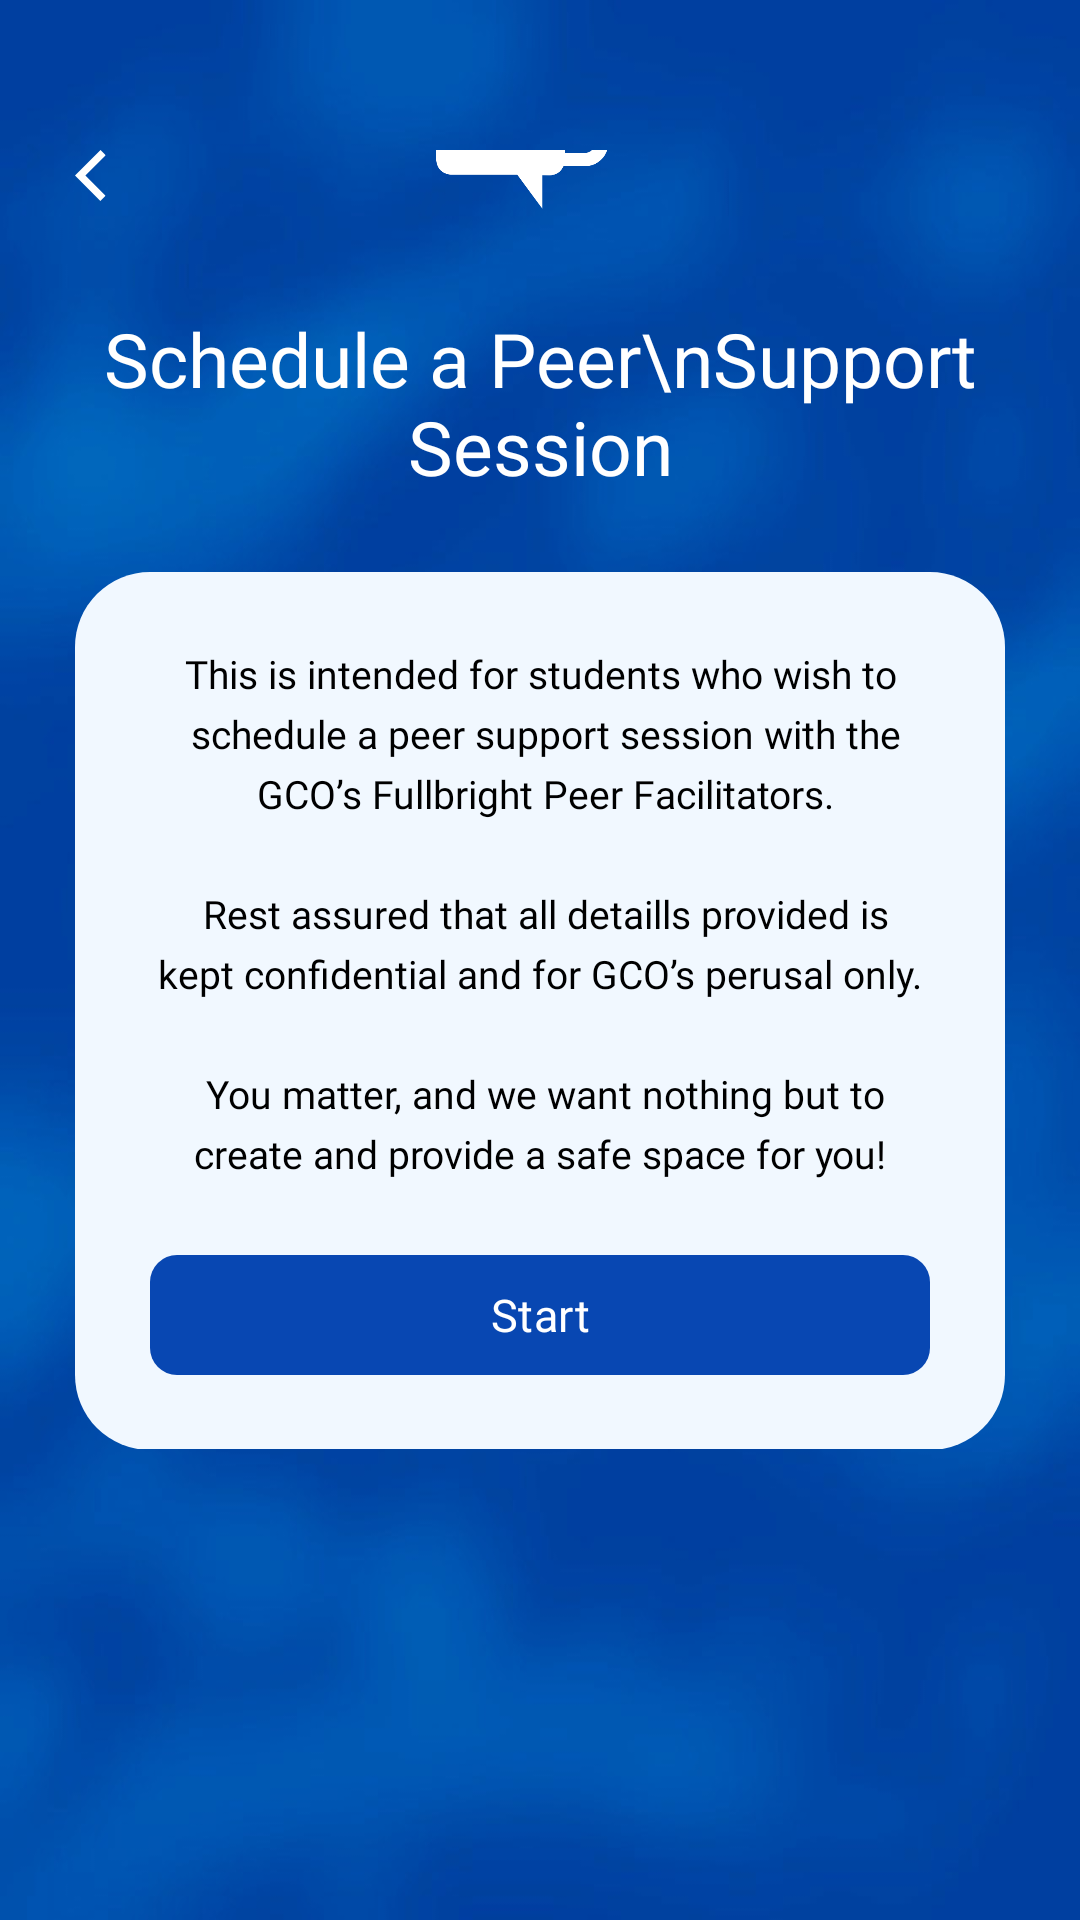

Produce the Android XML layout that renders to this screen, including the resource entries it uses.
<!-- AndroidManifest.xml: application theme Theme.SafeSpace_App -->
<!-- res/layout/fragment_home_peer_support.xml -->
<?xml version="1.0" encoding="utf-8"?>
<androidx.constraintlayout.widget.ConstraintLayout xmlns:android="http://schemas.android.com/apk/res/android"
    xmlns:tools="http://schemas.android.com/tools"
    android:layout_width="match_parent"
    android:layout_height="match_parent"
    android:scaleType="centerCrop"
    android:background="@drawable/main_background"
    android:paddingTop="50dp"
    android:paddingBottom="50dp"
    android:paddingStart="25dp"
    android:paddingEnd="25dp"
    xmlns:app="http://schemas.android.com/apk/res-auto"
    tools:context=".home.HomePeerSupport">

    <ImageView
        app:layout_constraintStart_toStartOf="parent"
        app:layout_constraintTop_toTopOf="parent"
        android:id="@+id/backbtn"
        android:layout_width="17dp"
        android:layout_height="17dp"
        android:layout_marginRight="15dp"
        android:background="@drawable/ic_return"
        android:backgroundTint="@color/white"/>

    <LinearLayout
        app:layout_constraintTop_toTopOf="parent"
        app:layout_constraintStart_toStartOf="parent"
        app:layout_constraintEnd_toEndOf="parent"
        app:layout_constraintBottom_toBottomOf="parent"
        android:layout_marginBottom="150dp"
        android:layout_width="match_parent"
        android:layout_height="wrap_content"
        android:orientation="vertical"
        android:gravity="center">

        <ImageView
            android:layout_width="70dp"
            android:layout_height="70dp"
            android:src="@drawable/f_type_schedulepeer"/>

        <TextView
            android:layout_marginTop="25dp"
            android:layout_width="wrap_content"
            android:layout_height="wrap_content"
            android:text="Schedule a Peer\nSupport Session"
            android:textColor="@color/white"
            android:fontFamily="@font/psbold"
            android:textSize="@dimen/big"
            android:textAlignment="center"/>

        <LinearLayout
            android:id="@+id/desc"
            android:orientation="vertical"
            android:layout_marginTop="25dp"
            android:layout_width="match_parent"
            android:layout_height="wrap_content"
            android:background="@drawable/f_rounded_form"
            android:padding="25dp">

            <TextView
                android:layout_width="match_parent"
                android:layout_height="wrap_content"
                android:text="@string/peerform"
                android:textColor="@color/black"
                android:textAlignment="center"
                android:fontFamily="@font/psmedium"
                android:textSize="@dimen/small"
                android:lineHeight="20dp"/>

            <com.google.android.material.button.MaterialButton
                android:id="@+id/btnstart"
                android:layout_width="match_parent"
                android:layout_height="40dp"
                android:layout_marginTop="25dp"
                android:padding="0dp"
                android:text="Start"
                android:fontFamily="@font/psbold"
                android:textSize="@dimen/reg"
                android:textColor="@color/white"
                app:backgroundTint="@null"
                android:background="@drawable/f_rounded_blue"/>

        </LinearLayout>

    </LinearLayout>

</androidx.constraintlayout.widget.ConstraintLayout>
<!-- resources referenced by this layout -->
<resources>
  <color name="black">#FF000000</color>
  <color name="white">#FFFFFFFF</color>
  <dimen name="big">25sp</dimen>
  <dimen name="reg">15sp</dimen>
  <dimen name="small">13sp</dimen>
  <!-- drawable f_rounded_blue (drawable) -->
  <?xml version="1.0" encoding="utf-8"?>
  <shape xmlns:android="http://schemas.android.com/apk/res/android"
      android:shape="rectangle">
      <corners android:radius="9dp"/>
      <solid android:color="@color/midblue"/>
  </shape>
  <!-- drawable f_rounded_form (drawable) -->
  <?xml version="1.0" encoding="utf-8"?>
  <shape xmlns:android="http://schemas.android.com/apk/res/android"
      android:shape="rectangle">
      <corners android:radius="25dp"/>
      <solid android:color="@color/light"/>
  </shape>
  <!-- drawable f_type_schedulepeer: png bitmap (drawable, 11454 bytes) -->
  <!-- drawable ic_return (drawable) -->
  <vector xmlns:android="http://schemas.android.com/apk/res/android"
      android:width="500dp"
      android:height="500dp"
      android:viewportWidth="375"
      android:viewportHeight="375">
    <group>
      <clip-path
          android:pathData="M0,0L225.75,0L225.75,375L0,375ZM0,0"/>
      <path
          android:pathData="M186.5,374.59L0.04,188.12L187.8,0.36L225.98,38.53L76.39,188.12L224.68,336.41L186.5,374.59"
          android:fillColor="#0847b2"
          android:fillType="nonZero"/>
    </group>
  </vector>
  <!-- drawable main_background: jpg bitmap (drawable, 53882 bytes) -->
  <string name="peerform">
          This is intended for students who wish to\n
          schedule a peer support session with the\n
          GCO’s Fullbright Peer Facilitators.\n
          \n
          Rest assured that all detaills provided is kept confidential and for GCO’s perusal only.\n
          \n
          You matter, and we want nothing but to create and provide a safe space for you!
      </string>
  <style name="Theme.SafeSpace_App" parent="Base.Theme.SafeSpace_App" />
  <color name="midblue">#0847b2</color>
  <color name="light">#F1F8FF</color>
  <style name="Base.Theme.SafeSpace_App" parent="Theme.Material3.DayNight.NoActionBar">
          
          
          <item name="colorPrimary">@color/white</item>
      </style>
</resources>
